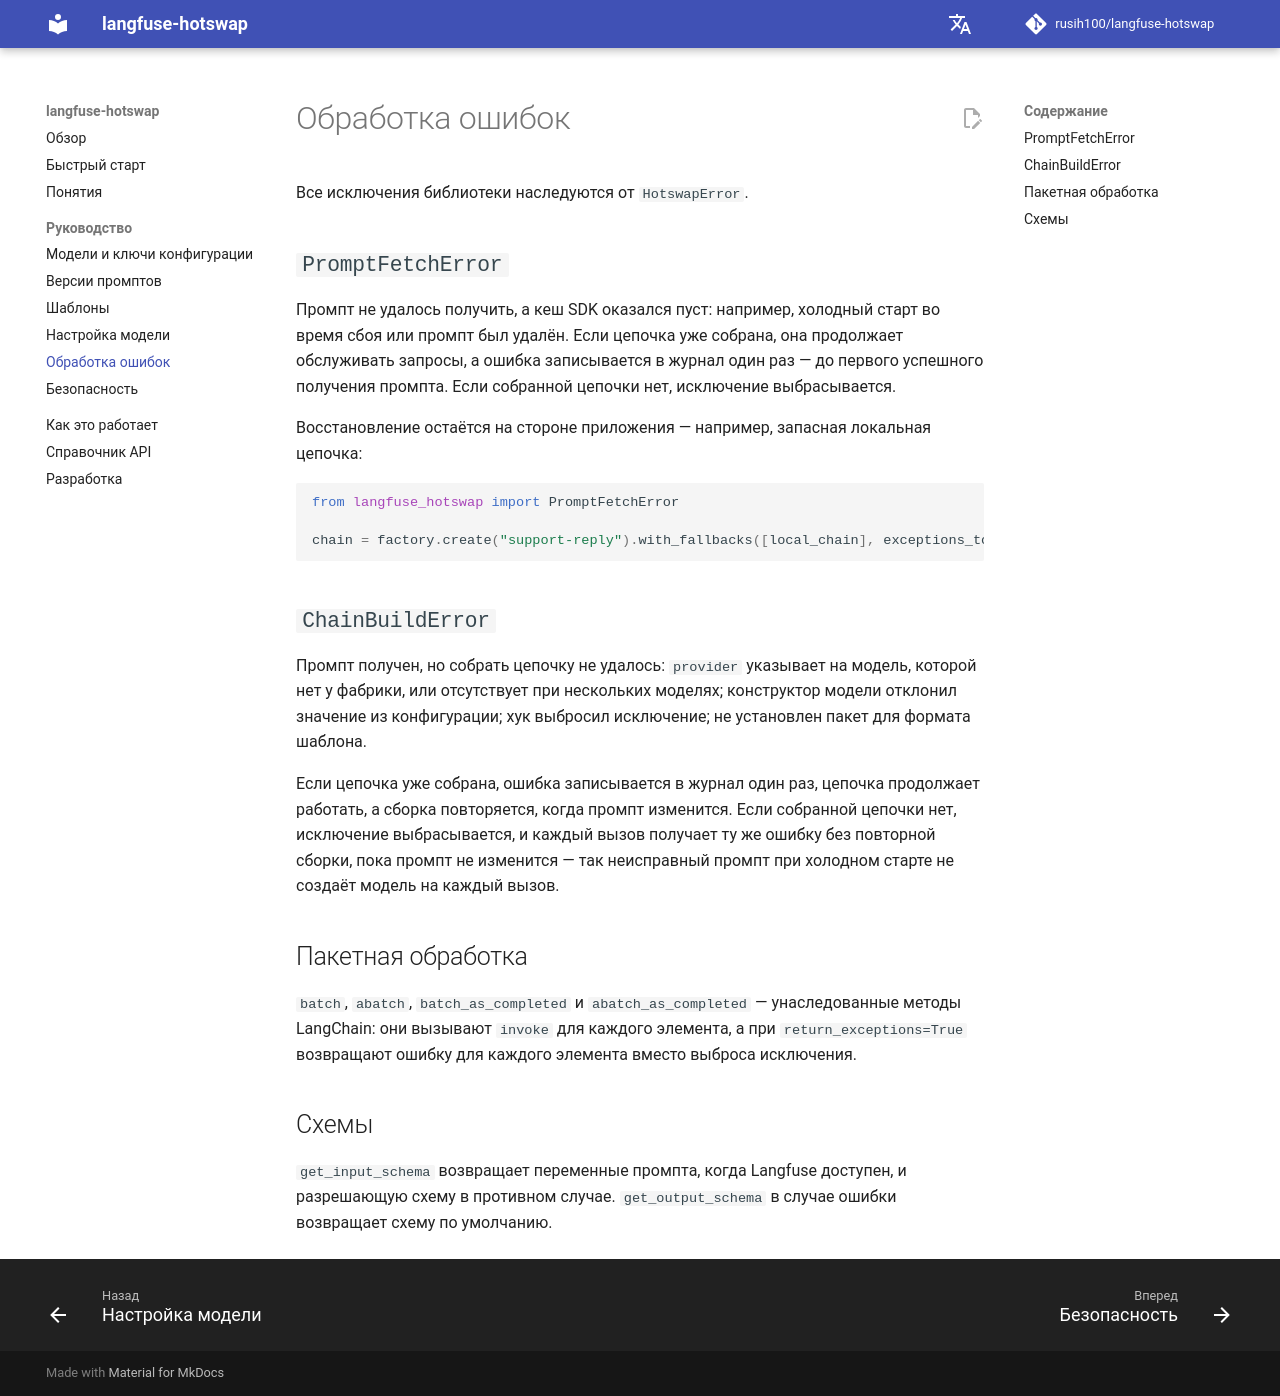

repository: rusih100/langfuse-hotswap · page: ru/errors/index.html · generator: mkdocs

# Обработка ошибок

Все исключения библиотеки наследуются от `HotswapError`.

## `PromptFetchError`

Промпт не удалось получить, а кеш SDK оказался пуст: например, холодный старт во время сбоя или
промпт был удалён. Если цепочка уже собрана, она продолжает обслуживать запросы, а ошибка
записывается в журнал один раз — до первого успешного получения промпта. Если собранной цепочки
нет, исключение выбрасывается.

Восстановление остаётся на стороне приложения — например, запасная локальная цепочка:

```python
from langfuse_hotswap import PromptFetchError

chain = factory.create("support-reply").with_fallbacks([local_chain], exceptions_to_handle=(PromptFetchError,))
```

## `ChainBuildError`

Промпт получен, но собрать цепочку не удалось: `provider` указывает на модель, которой нет у
фабрики, или отсутствует при нескольких моделях; конструктор модели отклонил значение из
конфигурации; хук выбросил исключение; не установлен пакет для формата шаблона.

Если цепочка уже собрана, ошибка записывается в журнал один раз, цепочка продолжает работать, а
сборка повторяется, когда промпт изменится. Если собранной цепочки нет, исключение выбрасывается, и
каждый вызов получает ту же ошибку без повторной сборки, пока промпт не изменится — так неисправный
промпт при холодном старте не создаёт модель на каждый вызов.

## Пакетная обработка

`batch`, `abatch`, `batch_as_completed` и `abatch_as_completed` — унаследованные методы LangChain:
они вызывают `invoke` для каждого элемента, а при `return_exceptions=True` возвращают ошибку для
каждого элемента вместо выброса исключения.

## Схемы

`get_input_schema` возвращает переменные промпта, когда Langfuse доступен, и разрешающую схему в
противном случае. `get_output_schema` в случае ошибки возвращает схему по умолчанию.
